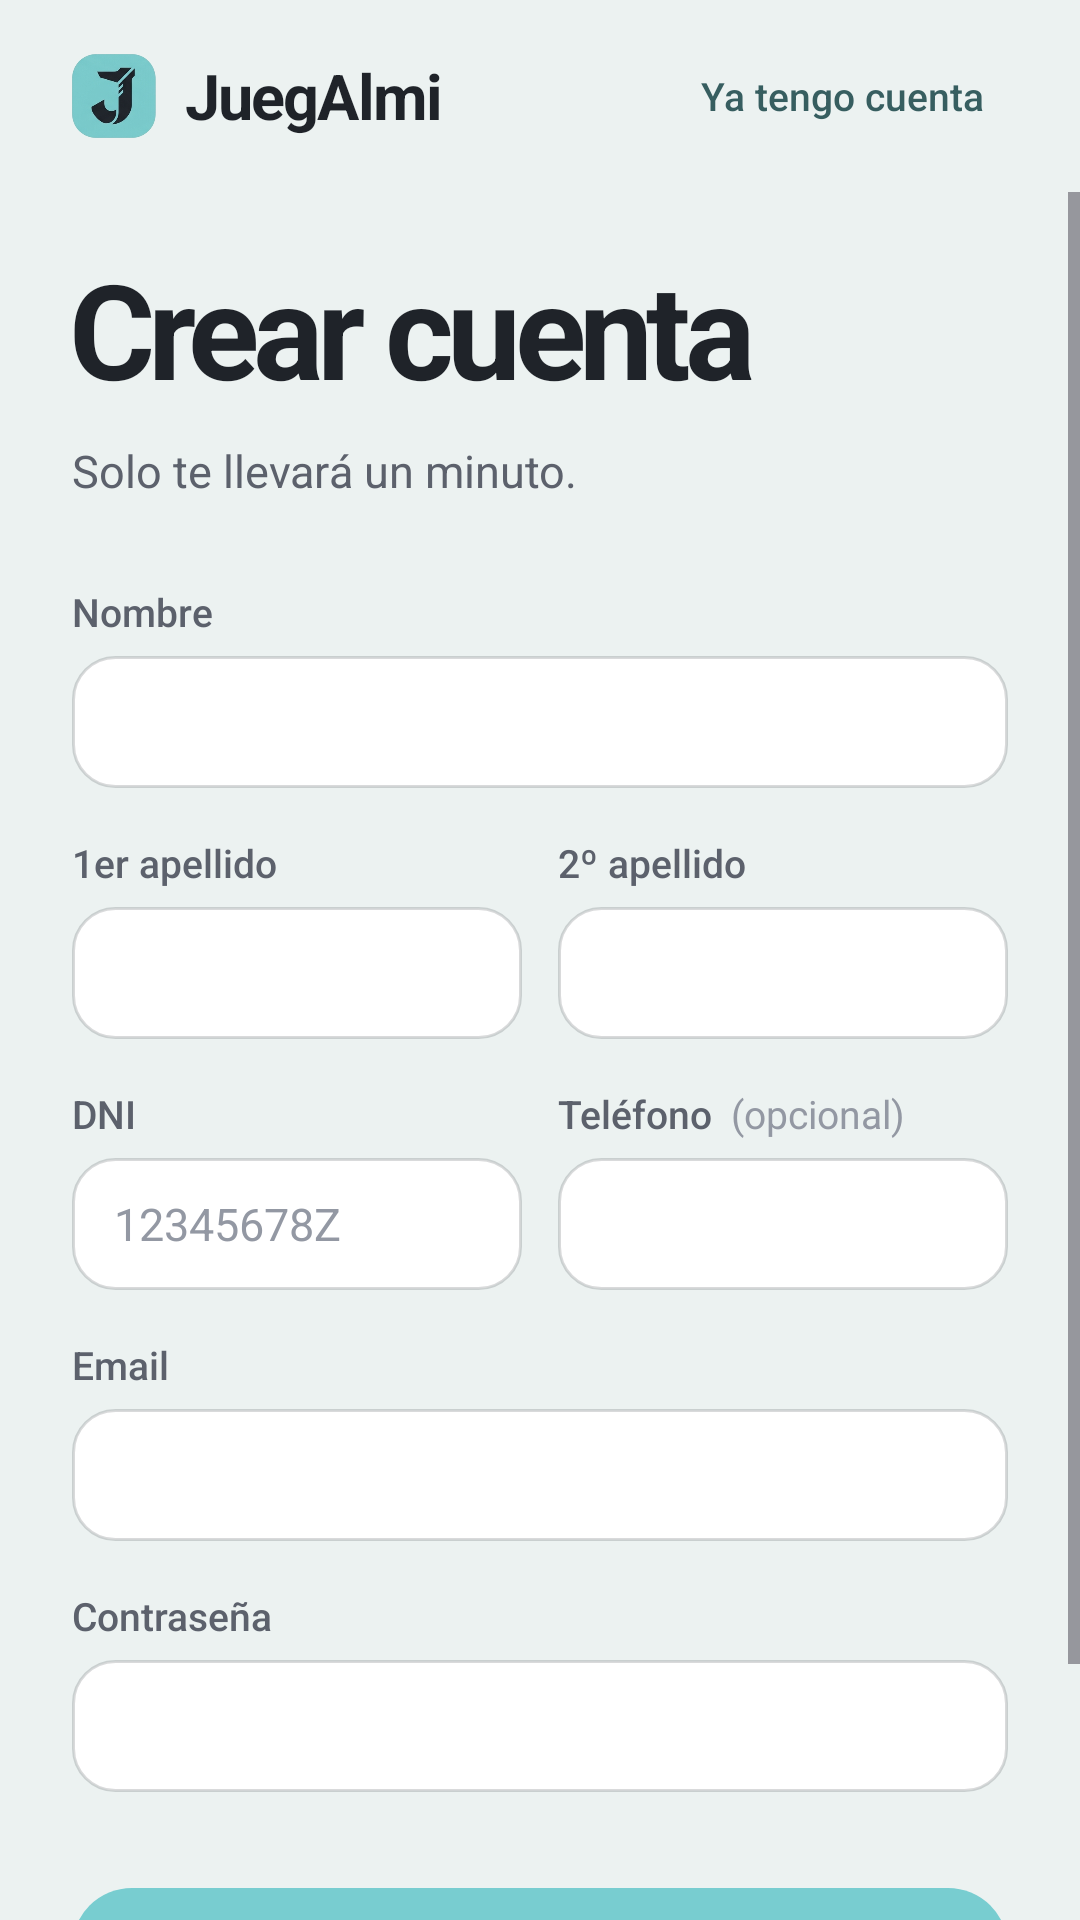

The Android layout XML behind this screen, and the referenced resources:
<!-- AndroidManifest.xml: application theme Theme.RetoIndividual_1 -->
<!-- res/layout/activity_registro.xml -->
<?xml version="1.0" encoding="utf-8"?>
<LinearLayout xmlns:android="http://schemas.android.com/apk/res/android"
    xmlns:app="http://schemas.android.com/apk/res-auto"
    xmlns:tools="http://schemas.android.com/tools"
    android:id="@+id/main"
    android:layout_width="match_parent"
    android:layout_height="match_parent"
    android:background="@color/color_fondo"
    android:orientation="vertical"
    tools:context=".sesion.RegistroActivity">

    
    <LinearLayout
        android:layout_width="match_parent"
        android:layout_height="64dp"
        android:gravity="center_vertical"
        android:orientation="horizontal"
        android:paddingStart="24dp"
        android:paddingEnd="24dp">

        
        <ImageView
            android:layout_width="28dp"
            android:layout_height="28dp"
            android:importantForAccessibility="no"
            android:src="@drawable/logo_juegalmi" />

        <TextView
            android:layout_width="0dp"
            android:layout_height="wrap_content"
            android:layout_marginStart="10dp"
            android:layout_weight="1"
            android:letterSpacing="-0.03"
            android:text="@string/marca"
            android:textColor="@color/color_texto"
            android:textSize="21sp"
            android:textStyle="bold" />

        <TextView
            android:id="@+id/tvRegistroTengoCuenta"
            android:layout_width="wrap_content"
            android:layout_height="wrap_content"
            android:background="?attr/selectableItemBackground"
            android:fontFamily="sans-serif-medium"
            android:padding="8dp"
            android:text="@string/ya_tengo_cuenta"
            android:textColor="@color/color_marca_texto"
            android:textSize="13sp" />
    </LinearLayout>

    <ScrollView
        android:layout_width="match_parent"
        android:layout_height="0dp"
        android:layout_weight="1">

        <LinearLayout
            android:layout_width="match_parent"
            android:layout_height="wrap_content"
            android:orientation="vertical"
            android:paddingStart="24dp"
            android:paddingTop="16dp"
            android:paddingEnd="24dp"
            android:paddingBottom="24dp">

            <TextView
                android:layout_width="wrap_content"
                android:layout_height="wrap_content"
                android:letterSpacing="-0.05"
                android:text="@string/registro_titulo"
                android:textColor="@color/color_texto"
                android:textSize="44sp"
                android:textStyle="bold" />

            <TextView
                android:layout_width="wrap_content"
                android:layout_height="wrap_content"
                android:layout_marginTop="8dp"
                android:layout_marginBottom="28dp"
                android:text="@string/registro_subtitulo"
                android:textColor="@color/color_texto_suave"
                android:textSize="15sp" />

            <TextView
                style="@style/Etiqueta"
                android:labelFor="@id/etRegistroNombre"
                android:text="@string/nombre" />

            <EditText
                android:id="@+id/etRegistroNombre"
                style="@style/Campo"
                android:autofillHints="name"
                android:inputType="textPersonName|textCapWords" />

            
            <LinearLayout
                android:layout_width="match_parent"
                android:layout_height="wrap_content"
                android:layout_marginTop="16dp"
                android:orientation="horizontal">

                <LinearLayout
                    android:layout_width="0dp"
                    android:layout_height="wrap_content"
                    android:layout_marginEnd="6dp"
                    android:layout_weight="1"
                    android:orientation="vertical">

                    <TextView
                        style="@style/Etiqueta"
                        android:labelFor="@id/etRegistroApellido1"
                        android:text="@string/apellido1" />

                    <EditText
                        android:id="@+id/etRegistroApellido1"
                        style="@style/Campo"
                        android:autofillHints="familyName"
                        android:inputType="textPersonName|textCapWords" />
                </LinearLayout>

                <LinearLayout
                    android:layout_width="0dp"
                    android:layout_height="wrap_content"
                    android:layout_marginStart="6dp"
                    android:layout_weight="1"
                    android:orientation="vertical">

                    <TextView
                        style="@style/Etiqueta"
                        android:labelFor="@id/etRegistroApellido2"
                        android:text="@string/apellido2" />

                    <EditText
                        android:id="@+id/etRegistroApellido2"
                        style="@style/Campo"
                        android:importantForAutofill="no"
                        android:inputType="textPersonName|textCapWords" />
                </LinearLayout>
            </LinearLayout>

            
            <LinearLayout
                android:layout_width="match_parent"
                android:layout_height="wrap_content"
                android:layout_marginTop="16dp"
                android:orientation="horizontal">

                <LinearLayout
                    android:layout_width="0dp"
                    android:layout_height="wrap_content"
                    android:layout_marginEnd="6dp"
                    android:layout_weight="1"
                    android:orientation="vertical">

                    <TextView
                        style="@style/Etiqueta"
                        android:labelFor="@id/etRegistroDni"
                        android:text="@string/dni" />

                    <EditText
                        android:id="@+id/etRegistroDni"
                        style="@style/Campo"
                        android:hint="@string/dni_ejemplo"
                        android:importantForAutofill="no"
                        android:inputType="textCapCharacters"
                        android:maxLength="9" />
                </LinearLayout>

                <LinearLayout
                    android:layout_width="0dp"
                    android:layout_height="wrap_content"
                    android:layout_marginStart="6dp"
                    android:layout_weight="1"
                    android:orientation="vertical">

                    <LinearLayout
                        android:layout_width="match_parent"
                        android:layout_height="wrap_content"
                        android:orientation="horizontal">

                        <TextView
                            style="@style/Etiqueta"
                            android:layout_width="wrap_content"
                            android:labelFor="@id/etRegistroTelefono"
                            android:text="@string/telefono" />

                        <TextView
                            android:layout_width="wrap_content"
                            android:layout_height="wrap_content"
                            android:layout_marginStart="6dp"
                            android:text="@string/editar_opcional"
                            android:textColor="@color/color_texto_tenue"
                            android:textSize="13sp" />
                    </LinearLayout>

                    <EditText
                        android:id="@+id/etRegistroTelefono"
                        style="@style/Campo"
                        android:autofillHints="phone"
                        android:inputType="phone"
                        android:maxLength="9" />
                </LinearLayout>
            </LinearLayout>

            <TextView
                style="@style/Etiqueta"
                android:layout_marginTop="16dp"
                android:labelFor="@id/etRegistroEmail"
                android:text="@string/email" />

            <EditText
                android:id="@+id/etRegistroEmail"
                style="@style/Campo"
                android:autofillHints="emailAddress"
                android:inputType="textEmailAddress" />

            <TextView
                style="@style/Etiqueta"
                android:layout_marginTop="16dp"
                android:labelFor="@id/etRegistroPassword"
                android:text="@string/password" />

            <EditText
                android:id="@+id/etRegistroPassword"
                style="@style/Campo"
                android:autofillHints="newPassword"
                android:inputType="textPassword" />

            <TextView
                android:id="@+id/tvRegistroError"
                android:layout_width="match_parent"
                android:layout_height="wrap_content"
                android:layout_marginTop="16dp"
                android:background="@drawable/bg_error"
                android:paddingStart="16dp"
                android:paddingTop="8dp"
                android:paddingEnd="16dp"
                android:paddingBottom="8dp"
                android:textColor="@color/color_alerta_texto"
                android:textSize="13sp"
                android:visibility="gone" />

            <com.google.android.material.button.MaterialButton
                android:id="@+id/btnRegistrarme"
                style="@style/BotonPrincipal"
                android:layout_marginTop="28dp"
                android:text="@string/registrarme" />

            <TextView
                android:layout_width="match_parent"
                android:layout_height="wrap_content"
                android:layout_marginTop="28dp"
                android:gravity="center"
                android:text="@string/pie"
                android:textColor="@color/color_texto_tenue"
                android:textSize="11sp" />
        </LinearLayout>
    </ScrollView>
</LinearLayout>
<!-- resources referenced by this layout -->
<resources>
  <color name="color_alerta_texto">@color/juegalmi_carmin</color>
  <color name="color_fondo">@color/juegalmi_agua</color>
  <color name="color_marca_texto">@color/juegalmi_calamina_oscuro</color>
  <color name="color_texto">@color/juegalmi_carbon</color>
  <color name="color_texto_suave">@color/juegalmi_pizarra</color>
  <color name="color_texto_tenue">@color/juegalmi_niebla</color>
  <!-- drawable bg_error (drawable) -->
  <?xml version="1.0" encoding="utf-8"?>
  <shape xmlns:android="http://schemas.android.com/apk/res/android">
      <solid android:color="@color/color_alerta_suave" />
      <stroke android:width="1dp" android:color="@color/color_alerta" />
      <corners android:radius="14dp" />
  </shape>
  <string name="apellido1">1er apellido</string>
  <string name="apellido2">2º apellido</string>
  <string name="dni">DNI</string>
  <string name="dni_ejemplo">12345678Z</string>
  <string name="editar_opcional">(opcional)</string>
  <string name="email">Email</string>
  <string name="marca">JuegAlmi</string>
  <string name="nombre">Nombre</string>
  <string name="password">Contraseña</string>
  <string name="pie">JuegAlmi · Bilbao</string>
  <string name="registrarme">Registrarme</string>
  <string name="registro_subtitulo">Solo te llevará un minuto.</string>
  <string name="registro_titulo">Crear cuenta</string>
  <string name="telefono">Teléfono</string>
  <string name="ya_tengo_cuenta">Ya tengo cuenta</string>
  <style name="BotonPrincipal" parent="Widget.Material3.Button">
          <item name="android:layout_width">match_parent</item>
          <item name="android:layout_height">48dp</item>
          <item name="backgroundTint">@color/color_marca</item>
          <item name="android:textColor">@color/color_sobre_marca</item>
          <item name="android:textSize">14sp</item>
          <item name="android:textAllCaps">false</item>
          <item name="cornerRadius">999dp</item>
          <item name="android:fontFamily">sans-serif-medium</item>
      </style>
  <style name="Etiqueta">
          <item name="android:layout_width">match_parent</item>
          <item name="android:layout_height">wrap_content</item>
          <item name="android:layout_marginBottom">6dp</item>
          <item name="android:textColor">@color/color_texto_suave</item>
          <item name="android:textSize">13sp</item>
          <item name="android:fontFamily">sans-serif-medium</item>
      </style>
  <style name="Theme.RetoIndividual_1" parent="Base.Theme.RetoIndividual_1" />
  <color name="juegalmi_carmin">#FFA72144</color>
  <color name="juegalmi_agua">#FFECF2F1</color>
  <color name="juegalmi_calamina_oscuro">#FF375E60</color>
  <color name="juegalmi_carbon">#FF1F2329</color>
  <color name="juegalmi_pizarra">#FF5C616C</color>
  <color name="juegalmi_niebla">#FF9398A3</color>
  <color name="color_alerta_suave">@color/juegalmi_carmin_suave</color>
  <color name="color_alerta">@color/juegalmi_carmin</color>
  <color name="color_marca">@color/juegalmi_calamina</color>
  <color name="color_sobre_marca">@color/juegalmi_tinta</color>
  <color name="juegalmi_carmin_suave">#FFF4E4E9</color>
  <color name="juegalmi_calamina">#FF78CDD0</color>
  <color name="juegalmi_tinta">#FF162525</color>
  <color name="color_hoja">@color/white</color>
  <color name="color_borde_fuerte">@color/juegalmi_borde_fuerte</color>
  <color name="color_marca_suave">@color/juegalmi_calamina_suave</color>
  <color name="color_alquiler">@color/juegalmi_gris_calido</color>
  <color name="white">#FFFFFFFF</color>
  <color name="juegalmi_borde_fuerte">#29181A20</color>
  <color name="juegalmi_calamina_suave">#FFEFF9F9</color>
  <color name="juegalmi_gris_calido">#FFA1A39A</color>
</resources>
